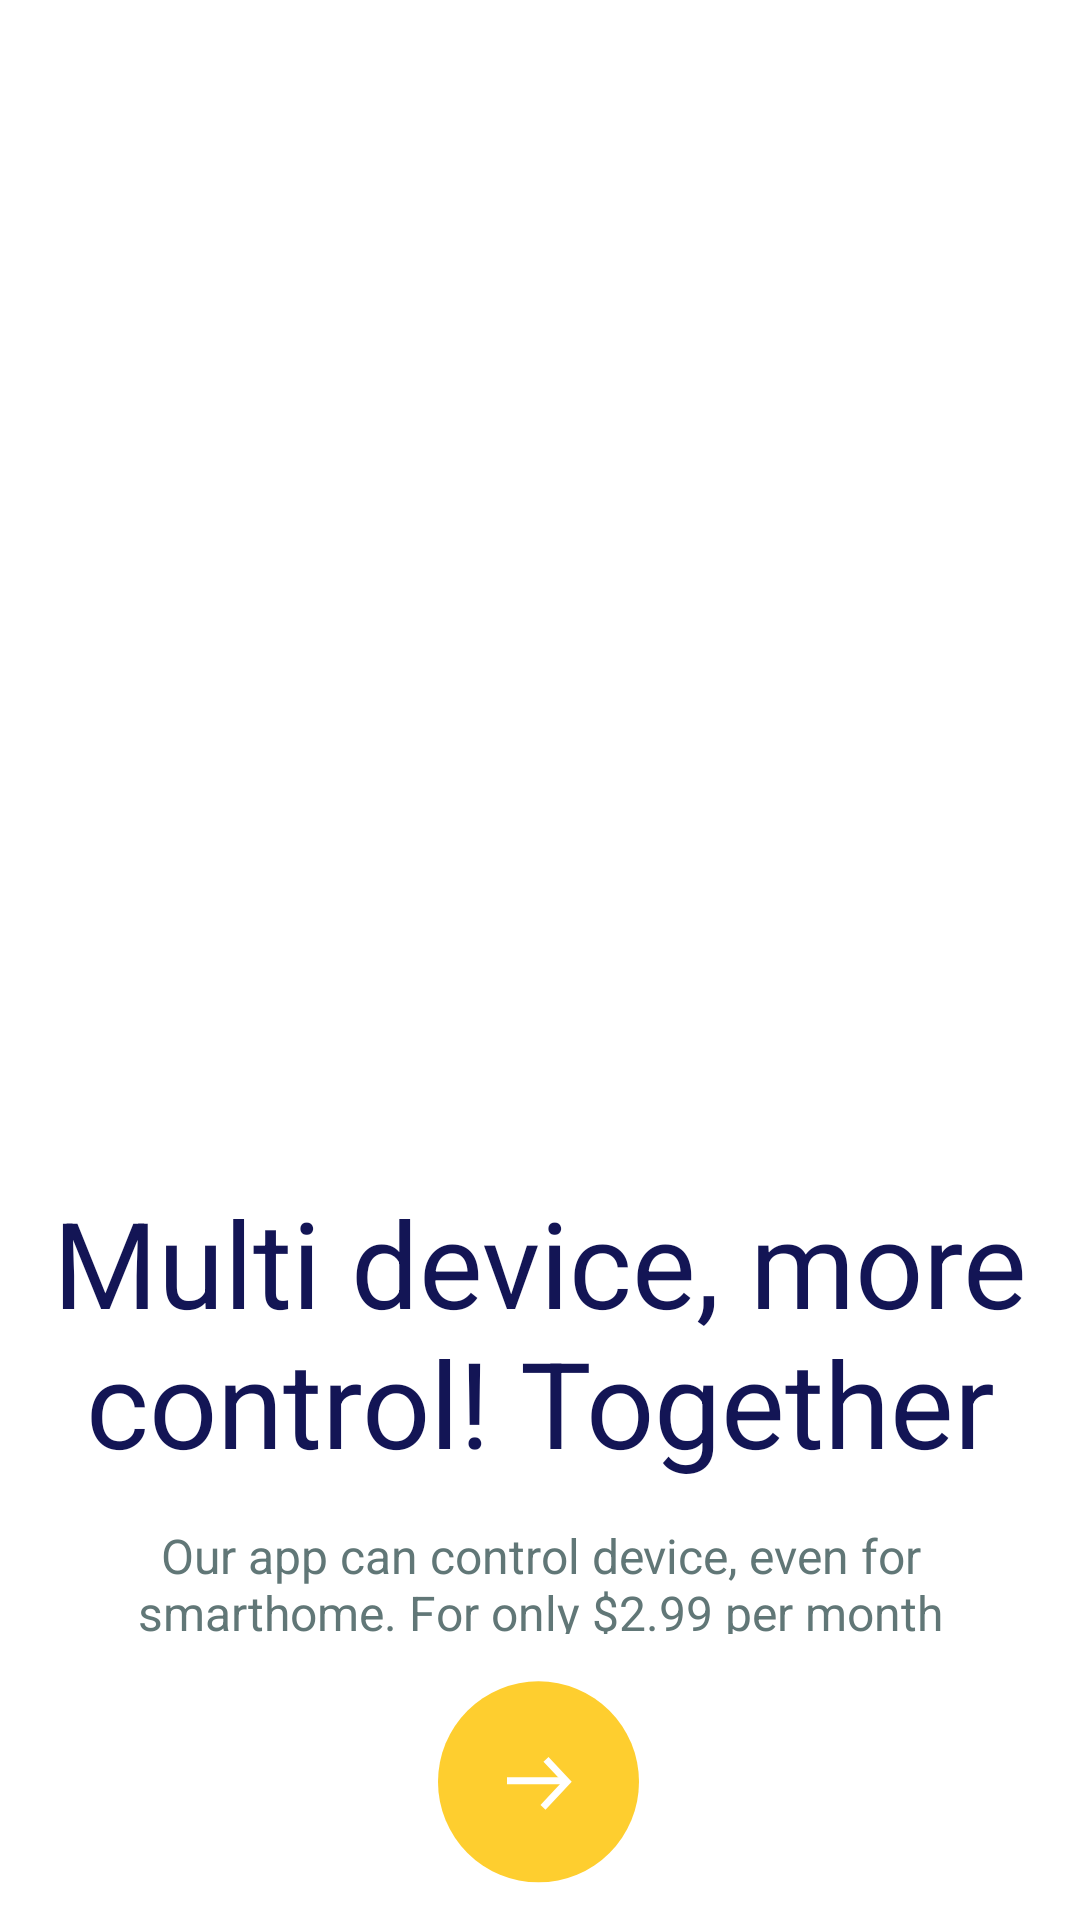

The Android layout XML behind this screen, and the referenced resources:
<!-- AndroidManifest.xml: application theme Theme.K_Login_Signup -->
<!-- res/layout/fragment_onboarding1.xml -->
<?xml version="1.0" encoding="utf-8"?>
<layout xmlns:android="http://schemas.android.com/apk/res/android"
    xmlns:app="http://schemas.android.com/apk/res-auto"
    xmlns:tools="http://schemas.android.com/tools">

    <data>

    </data>

    <LinearLayout
        android:orientation="vertical"
        android:layout_width="match_parent"
        android:layout_height="match_parent"
        tools:context=".">

        <androidx.constraintlayout.widget.ConstraintLayout
            android:layout_width="match_parent"
            android:layout_height="wrap_content"
            android:layout_marginTop="0dp">

            <ImageView
                android:id="@+id/imgPeople"
                android:layout_width="390dp"
                android:layout_height="500dp"
                android:src="@drawable/onboarding2"
                app:layout_constraintBottom_toBottomOf="parent"
                app:layout_constraintEnd_toEndOf="parent"
                app:layout_constraintHorizontal_bias="0.238"
                app:layout_constraintLeft_toLeftOf="parent"
                app:layout_constraintRight_toRightOf="parent"
                app:layout_constraintStart_toStartOf="parent"
                app:layout_constraintTop_toTopOf="parent"
                app:layout_constraintVertical_bias="0.1"
                tools:ignore="MissingConstraints" />

            <TextView
                android:layout_width="wrap_content"
                android:layout_height="wrap_content"
                android:layout_marginTop="280dp"
                android:text="Multi device, more control! Together"
                android:gravity="center"
                android:textColor="#131555"
                android:textSize="40sp"
                app:layout_constraintBottom_toBottomOf="parent"
                app:layout_constraintLeft_toLeftOf="parent"
                app:layout_constraintRight_toRightOf="parent"
                app:layout_constraintTop_toTopOf="parent"
                app:layout_constraintVertical_bias="0.438" />

            <TextView
                android:id="@+id/textView"
                android:layout_width="341dp"
                android:layout_height="37dp"
                android:layout_marginTop="470dp"
                android:gravity="center"
                android:text="Our app can control device, even for smarthome. For only $2.99 per month"
                android:textColor="#617777"
                android:textSize="16sp"
                app:layout_constraintBottom_toBottomOf="parent"
                app:layout_constraintLeft_toLeftOf="parent"
                app:layout_constraintRight_toRightOf="parent"
                app:layout_constraintTop_toTopOf="parent"
                app:layout_constraintVertical_bias="0.282" />

            <androidx.appcompat.widget.AppCompatButton
                android:id="@+id/nextBtn"
                android:layout_width="wrap_content"
                android:layout_height="wrap_content"
                app:layout_constraintBottom_toBottomOf="parent"
                app:layout_constraintEnd_toEndOf="parent"
                app:layout_constraintHorizontal_bias="0.497"
                app:layout_constraintStart_toStartOf="parent"
                app:layout_constraintTop_toBottomOf="@+id/textView"
                app:layout_constraintVertical_bias="0.2"
                android:background="@drawable/ic_nextbutoon"
                tools:ignore="MissingConstraints" />


        </androidx.constraintlayout.widget.ConstraintLayout>
    </LinearLayout>
</layout>
<!-- resources referenced by this layout -->
<resources>
  <!-- drawable ic_nextbutoon (drawable) -->
  <vector xmlns:android="http://schemas.android.com/apk/res/android"
      android:width="167dp"
      android:height="142dp"
      android:viewportWidth="167"
      android:viewportHeight="142">
    <path
        android:pathData="M83.5,58.606m-33.5,0a33.5,33.5 0,1 1,67 0a33.5,33.5 0,1 1,-67 0"
        android:fillColor="#fece2f"/>
    <path
        android:pathData="M86,51.106L93,58.573L85,67.106"
        android:strokeWidth="2.3"
        android:fillColor="#00000000"
        android:strokeColor="#ffffff"/>
    <path
        android:pathData="M93,58.256L73,58.256"
        android:strokeWidth="2.3"
        android:fillColor="#00000000"
        android:strokeColor="#ffffff"/>
  </vector>
  <style name="Theme.K_Login_Signup" parent="Theme.MaterialComponents.DayNight.NoActionBar">
          
          <item name="colorPrimary">@color/purple_500</item>
          <item name="colorPrimaryVariant">@color/purple_700</item>
          <item name="colorOnPrimary">@color/white</item>
          
          <item name="colorSecondary">@color/teal_200</item>
          <item name="colorSecondaryVariant">@color/teal_700</item>
          <item name="colorOnSecondary">@color/black</item>
          
          <item name="android:statusBarColor" tools:targetApi="l">?attr/colorPrimaryVariant</item>
          
      </style>
  <color name="purple_500">#FF6200EE</color>
  <color name="purple_700">#FF3700B3</color>
  <color name="white">#FFFFFFFF</color>
  <color name="teal_200">#FF03DAC5</color>
  <color name="teal_700">#FF018786</color>
  <color name="black">#FF000000</color>
</resources>
